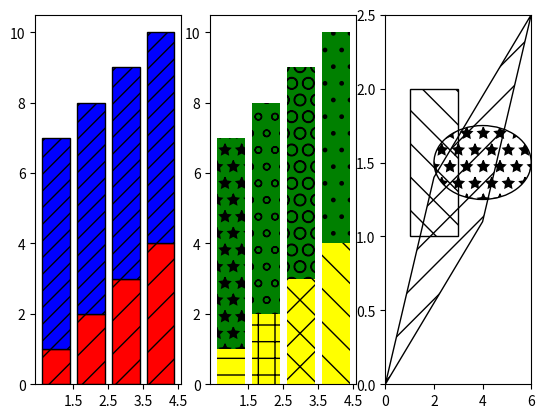

Write Python code to recreate this figure.
"""
Hatching (pattern filled polygons) is supported currently in the PS,
PDF, SVG and Agg backends only.
"""
import matplotlib.pyplot as plt
from matplotlib.patches import Ellipse, Polygon

fig = plt.figure()
ax1 = fig.add_subplot(131)
ax1.bar(range(1, 5), range(1, 5), color='red', edgecolor='black', hatch="/")
ax1.bar(range(1, 5), [6] * 4, bottom=range(1, 5), color='blue', edgecolor='black', hatch='//')
ax1.set_xticks([1.5, 2.5, 3.5, 4.5])

ax2 = fig.add_subplot(132)
bars = ax2.bar(range(1, 5), range(1, 5), color='yellow', ecolor='black') + \
    ax2.bar(range(1, 5), [6] * 4, bottom=range(1, 5), color='green', ecolor='black')
ax2.set_xticks([1.5, 2.5, 3.5, 4.5])

patterns = ('-', '+', 'x', '\\', '*', 'o', 'O', '.')
for bar, pattern in zip(bars, patterns):
    bar.set_hatch(pattern)

ax3 = fig.add_subplot(133)
ax3.fill([1, 3, 3, 1], [1, 1, 2, 2], fill=False, hatch='\\')
ax3.add_patch(Ellipse((4, 1.5), 4, 0.5, fill=False, hatch='*'))
ax3.add_patch(Polygon([[0, 0], [4, 1.1], [6, 2.5], [2, 1.4]], closed=True,
                      fill=False, hatch='/'))
ax3.set_xlim((0, 6))
ax3.set_ylim((0, 2.5))

plt.show()
